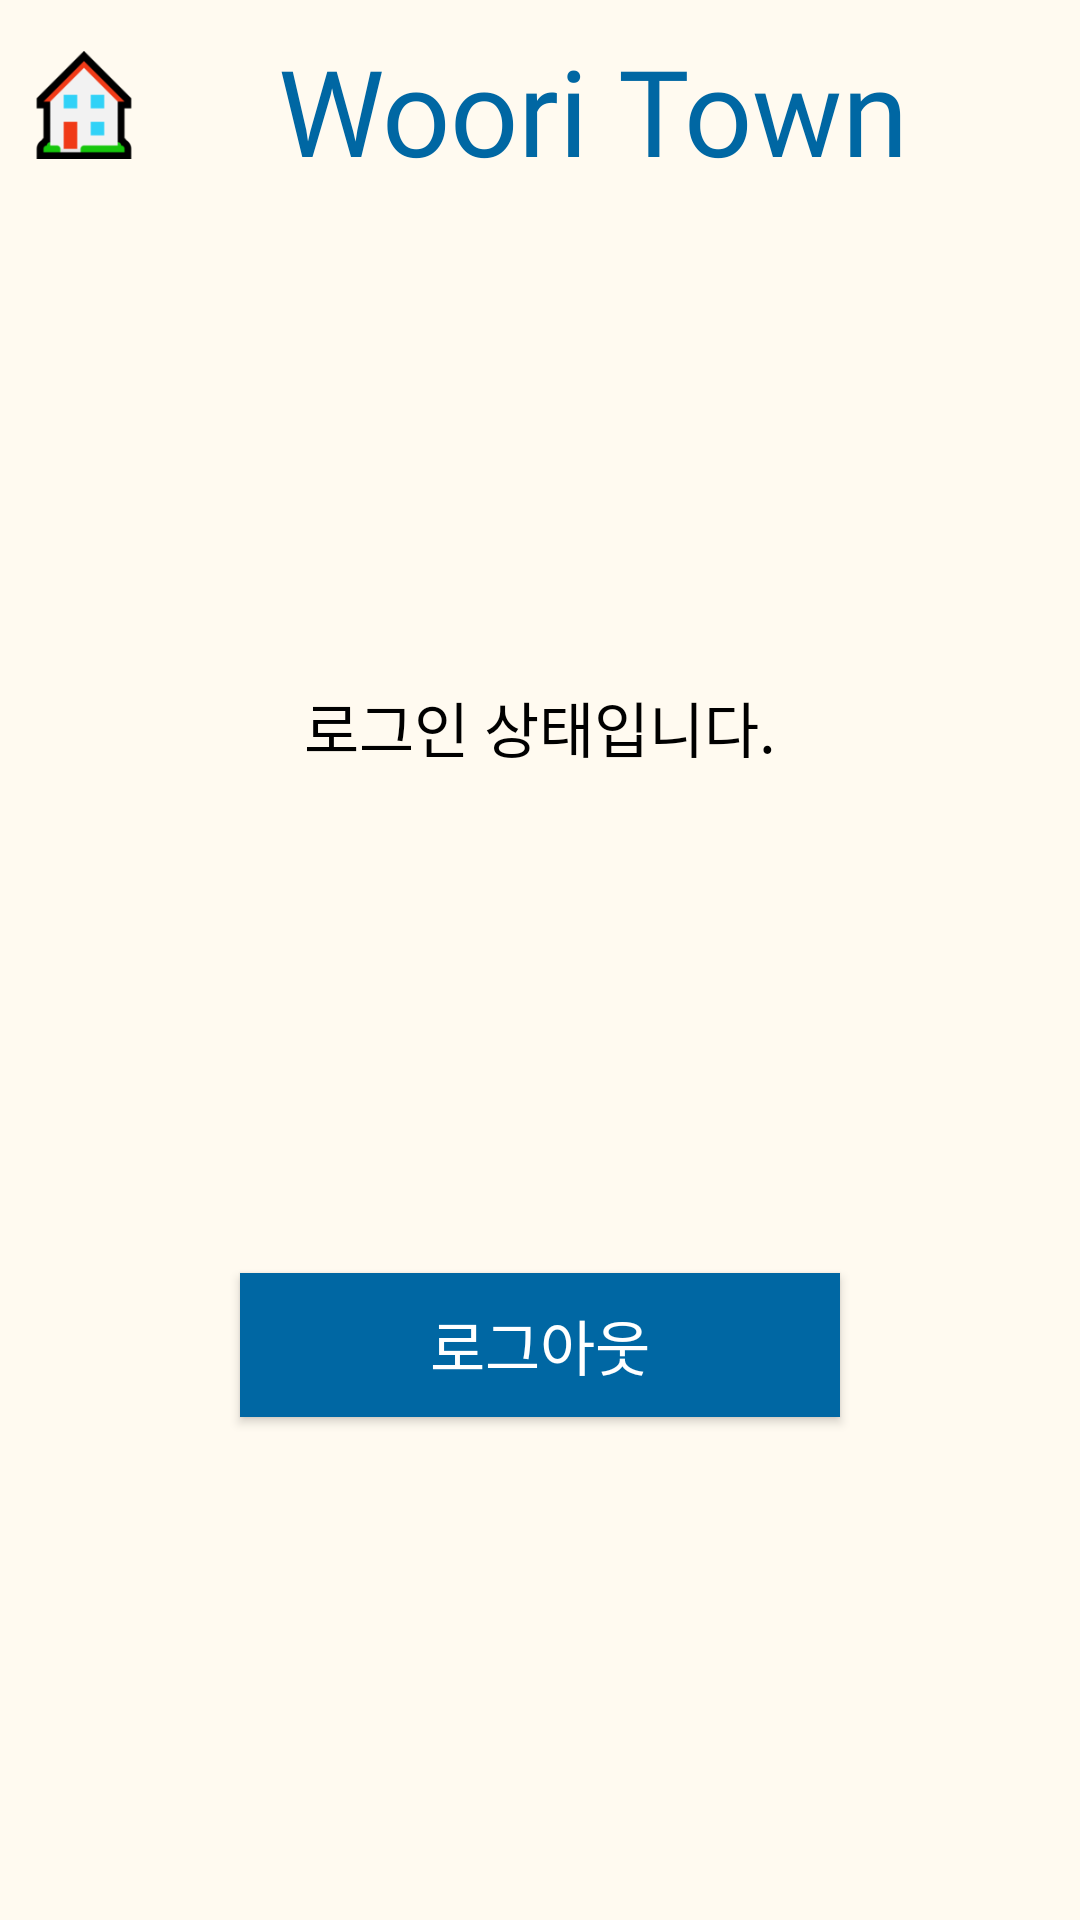

Write the Android layout XML for this screen, with the resource values it uses.
<!-- AndroidManifest.xml: application theme AppTheme -->
<!-- res/layout/activity_showinfo.xml -->
<?xml version="1.0" encoding="utf-8"?>
<androidx.constraintlayout.widget.ConstraintLayout xmlns:android="http://schemas.android.com/apk/res/android"
    xmlns:app="http://schemas.android.com/apk/res-auto"
    xmlns:tools="http://schemas.android.com/tools"
    android:layout_width="match_parent"
    android:layout_height="match_parent"
    android:background="@color/floralwhite">

    <LinearLayout
        android:id="@+id/main_topLinear"
        android:layout_width="match_parent"
        android:layout_height="50dp"
        android:layout_margin="10dp"
        app:layout_constraintLeft_toLeftOf="parent"
        app:layout_constraintRight_toRightOf="parent"
        app:layout_constraintTop_toTopOf="parent">

        <ImageView

            android:layout_width="36dp"
            android:layout_height="36dp"
            android:layout_gravity="center"
            android:src="@drawable/wooriicon" />

        <View
            android:layout_width="0dp"
            android:layout_height="10dp"
            android:layout_weight="1" />


        <TextView
            android:layout_width="wrap_content"
            android:layout_height="wrap_content"
            android:layout_gravity="center"
            android:fontFamily="@font/jalnan"
            android:text="Woori Town"
            android:textColor="@color/blue"
            android:textSize="40sp" />

        
        <View
            android:layout_width="0dp"
            android:layout_height="0dp"
            android:layout_weight="1" />

    </LinearLayout>

    <TextView
        android:id="@+id/loginValue"
        app:layout_constraintTop_toBottomOf="@id/main_topLinear"
        app:layout_constraintLeft_toLeftOf="parent"
        app:layout_constraintRight_toRightOf="parent"
        app:layout_constraintBottom_toTopOf="@id/buttonLogout"
        android:layout_width="wrap_content"
        android:layout_height="wrap_content"
        android:fontFamily="@font/jalnan"
        android:text="로그인 상태입니다."
        android:textSize="20sp"
        android:textColor="@color/black" />

    <Button
        android:id="@+id/buttonLogout"
        android:layout_width="200dp"
        android:layout_height="wrap_content"
        app:layout_constraintTop_toBottomOf="@id/loginValue"
        app:layout_constraintLeft_toLeftOf="parent"
        app:layout_constraintRight_toRightOf="parent"
        app:layout_constraintBottom_toBottomOf="parent"
        android:text="로그아웃"
        android:fontFamily="@font/jalnan"
        android:background="@color/blue"
        android:textSize="20sp"
        />

</androidx.constraintlayout.widget.ConstraintLayout>
<!-- resources referenced by this layout -->
<resources>
  <color name="black">#000000</color>
  <color name="blue">#0067a3</color>
  <color name="floralwhite">#FFFAF0</color>
  <!-- drawable wooriicon: png bitmap (drawable, 2350 bytes) -->
  <style name="AppTheme" parent="Theme.AppCompat.NoActionBar">
          <item name="colorPrimary">@color/colorPrimary</item>
          <item name="colorPrimaryDark">@color/floralwhite</item>
          <item name="colorAccent">@color/colorAccent</item>
          <item name="android:windowLightStatusBar">true</item>
          <item name="android:colorEdgeEffect">@color/blue</item>
      </style>
  <color name="colorPrimary">#6200EE</color>
  <color name="colorAccent">#03DAC5</color>
</resources>
